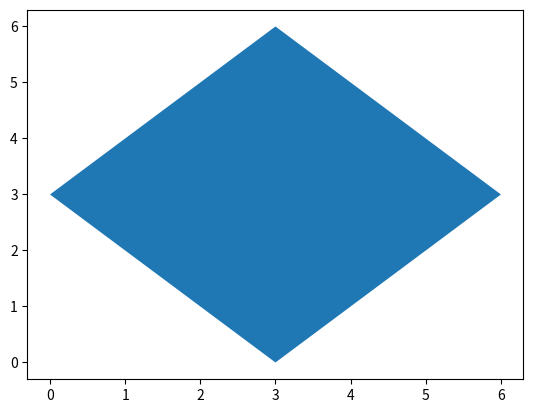

The matplotlib source for this figure:
# ch4_9_1.py
import matplotlib.pyplot as plt

x = [3, 6, 3, 0]
y = [6, 3, 0, 3]
plt.fill(x, y)
plt.show()
